Labelled photos from "dataset", an image-classification folder in Anshumaankhare2403/AI-Based-Plant-Disease-Detection-System. The possible labels are: apple apple scab, apple black rot, apple healthy, corn common rust, corn northern leaf blight, corn healthy, grape black rot, grape healthy, potato early blight, potato late blight, potato healthy, tomato early blight, tomato late blight, tomato healthy.

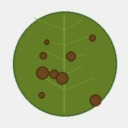
Label: tomato late blight

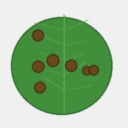
Label: potato early blight

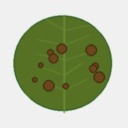
Label: corn northern leaf blight

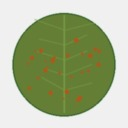
Label: corn common rust

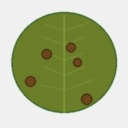
Label: potato late blight

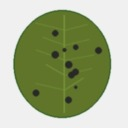
Label: apple black rot
